Dataset: final_dataset (GitHub, Poilik/50.039-Deep-Learning-Butterfly-Classification). Classes: non-hybrid, hybrid.

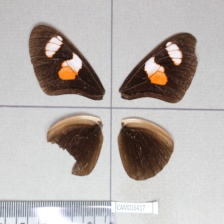
Label: non-hybrid

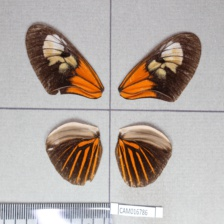
Label: hybrid

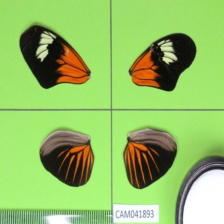
Label: non-hybrid

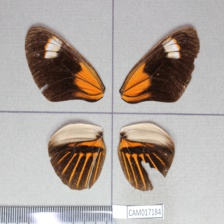
Label: hybrid

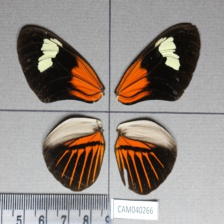
Label: non-hybrid

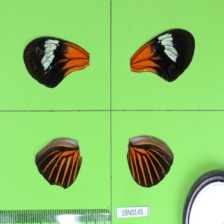
Label: non-hybrid
